Run: headless pygame with SDL's dummy video driver; simulated clock (each Clock.tick advances the game by its frame time, no real sleeping); random seed 0; keys injected as events and as key.get_pressed() state; mouse plan: one left click at the window centre at the start of phase 2, then a move to the lower-right quarter at the start of phase 3; restart key SPACE tapped at the start of phases 3 and 4.
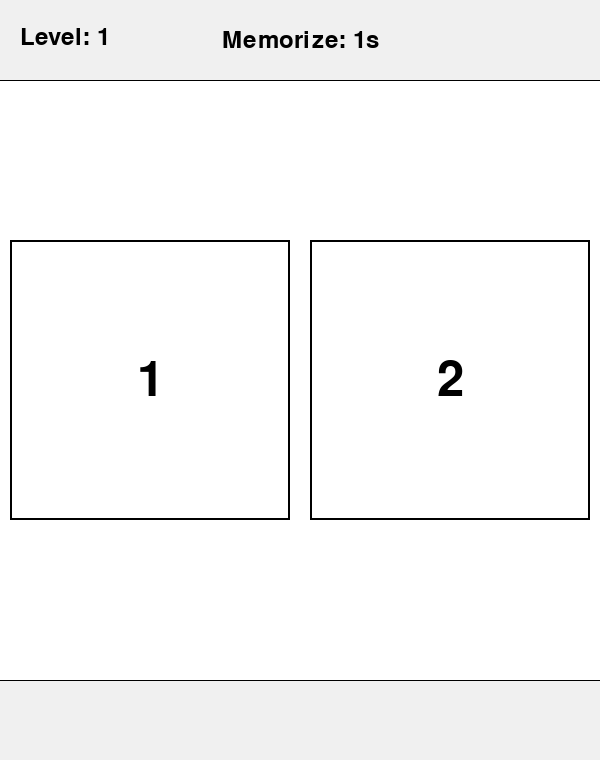
Frame 1 of 4 · flips 1–60 · no input
Frame 2 of 4 · flips 61–180 · clicked the window centre · tapped SPACE, RETURN · held RIGHT (→), D · screen unchanged from frame 1, image omitted
Frame 3 of 4 · flips 181–300 · moved the mouse to the lower-right quarter · tapped SPACE · held DOWN (↓), S · screen unchanged from frame 2, image omitted
Frame 4 of 4 · flips 301–420 · tapped SPACE · held LEFT (←), A, UP (↑), W · screen unchanged from frame 3, image omitted

The pygame program that drew these frames:

import pygame
import random
import time

# Initialize Pygame
pygame.init()

# Constants
WINDOW_WIDTH = 600
HEADER_HEIGHT = 80
FOOTER_HEIGHT = 80
GAME_AREA_SIZE = WINDOW_WIDTH
WINDOW_HEIGHT = GAME_AREA_SIZE + HEADER_HEIGHT + FOOTER_HEIGHT
PADDING = 10
WHITE = (255, 255, 255)
BLACK = (0, 0, 0)
GREEN = (150, 255, 150)  # Lighter green for background
RED = (255, 150, 150)    # Lighter red for background
GRAY = (128, 128, 128)
LIGHT_GRAY = (240, 240, 240)
DARK_GREEN = (0, 180, 0)  # Darker green for text
DARK_RED = (180, 0, 0)    # Darker red for text

# Level configurations: (rows, cols)
LEVEL_CONFIGS = {
    1: (1, 2),  # 2 cells
    2: (2, 2),  # 4 cells
    3: (2, 3),  # 6 cells
    4: (2, 4),  # 8 cells
    5: (3, 3),  # 9 cells
    6: (3, 4),  # 12 cells
    7: (4, 4),  # 16 cells
    8: (4, 5),  # 20 cells
    9: (5, 5)   # 25 cells
}

class Card:
    def __init__(self, number, x, y, card_size):
        self.number = number
        self.x = x
        self.y = y + HEADER_HEIGHT  # Offset y position by header height
        self.card_size = card_size
        self.rect = pygame.Rect(self.x, self.y, card_size - PADDING * 2, card_size - PADDING * 2)
        self.revealed = True
        self.color = GRAY if number is None else WHITE
        self.clicked = False
        self.is_empty = (number is None)

    def draw(self, screen, font):
        pygame.draw.rect(screen, self.color, self.rect)
        pygame.draw.rect(screen, BLACK, self.rect, 2)
        if self.revealed and not self.is_empty:
            text = font.render(str(self.number), True, BLACK)
            text_rect = text.get_rect(center=self.rect.center)
            screen.blit(text, text_rect)

class Game:
    def __init__(self):
        self.screen = pygame.display.set_mode((WINDOW_WIDTH, WINDOW_HEIGHT))
        pygame.display.set_caption("Ayumu Memory Game")
        self.font = pygame.font.Font(None, 72)
        self.small_font = pygame.font.Font(None, 36)
        self.cards = []
        self.current_number = 1
        self.game_state = "SETUP"
        self.start_time = 0
        self.current_level = 1
        self.max_number = 9
        self.setup_game()

    def draw_header(self):
        # Draw header background
        header_rect = pygame.Rect(0, 0, WINDOW_WIDTH, HEADER_HEIGHT)
        pygame.draw.rect(self.screen, LIGHT_GRAY, header_rect)
        pygame.draw.line(self.screen, BLACK, (0, HEADER_HEIGHT), (WINDOW_WIDTH, HEADER_HEIGHT))

        # Draw level indicator on the left
        level_text = self.small_font.render(f"Level: {self.current_level}", True, BLACK)
        self.screen.blit(level_text, (20, HEADER_HEIGHT // 2 - 15))

        # Draw timer in memorization phase
        if self.game_state == "MEMORIZE":
            memo_time = self.get_memorization_time()
            remaining = int(memo_time - (time.time() - self.start_time))
            timer_text = self.small_font.render(f"Memorize: {remaining}s", True, BLACK)
            timer_rect = timer_text.get_rect(center=(WINDOW_WIDTH // 2, HEADER_HEIGHT // 2))
            self.screen.blit(timer_text, timer_rect)

    def draw_footer(self):
        footer_y = HEADER_HEIGHT + GAME_AREA_SIZE
        footer_rect = pygame.Rect(0, footer_y, WINDOW_WIDTH, FOOTER_HEIGHT)

        if self.game_state == "GAMEOVER":
            # Red background for game over
            pygame.draw.rect(self.screen, RED, footer_rect)
            text = self.font.render("Game Over! Space to restart", True, DARK_RED)
        elif self.game_state == "LEVELUP":
            # Green background for level up
            pygame.draw.rect(self.screen, GREEN, footer_rect)
            text = self.font.render(f"Level {self.current_level}! Space to start", True, DARK_GREEN)
        else:
            # Normal background when playing
            pygame.draw.rect(self.screen, LIGHT_GRAY, footer_rect)
            text = self.font.render("", True, BLACK)

        text_rect = text.get_rect(center=(WINDOW_WIDTH // 2, footer_y + FOOTER_HEIGHT // 2))
        self.screen.blit(text, text_rect)
        pygame.draw.line(self.screen, BLACK, (0, footer_y), (WINDOW_WIDTH, footer_y))

    def calculate_card_size(self, rows, cols):
        return min(GAME_AREA_SIZE // cols, GAME_AREA_SIZE // rows)

    def setup_game(self):
        self.current_number = 1
        rows, cols = LEVEL_CONFIGS[self.current_level]
        card_size = self.calculate_card_size(rows, cols)
        
        total_cells = rows * cols
        numbers_to_use = min(total_cells, self.max_number)
        
        numbers = list(range(1, numbers_to_use + 1))
        empty_cells = [None] * (total_cells - numbers_to_use)
        all_values = numbers + empty_cells
        random.shuffle(all_values)
        
        self.cards = []
        
        # Center the grid in the game area (between header and footer)
        start_x = (WINDOW_WIDTH - (cols * card_size)) // 2
        start_y = (GAME_AREA_SIZE - (rows * card_size)) // 2
        
        for i in range(rows):
            for j in range(cols):
                x = start_x + j * card_size + PADDING
                y = start_y + i * card_size + PADDING
                value = all_values[i * cols + j]
                self.cards.append(Card(value, x, y, card_size))
        
        self.start_time = time.time()
        self.game_state = "MEMORIZE"

    def get_memorization_time(self):
        if self.current_level <= 2:
            return 2
        elif self.current_level <= 4:
            return 3
        elif self.current_level <= 6:
            return 5
        else:
            return 8

    def handle_click(self, pos):
        if self.game_state != "PLAYING":
            return

        for card in self.cards:
            if card.rect.collidepoint(pos) and not card.clicked and not card.is_empty:
                card.revealed = True
                if card.number == self.current_number:
                    card.color = GREEN
                    card.clicked = True
                    self.current_number += 1
                    if all(card.clicked or card.is_empty for card in self.cards):
                        if self.current_level < len(LEVEL_CONFIGS):
                            self.current_level += 1
                            self.game_state = "LEVELUP"
                        else:
                            self.game_state = "GAMEOVER"
                else:
                    card.color = RED
                    self.game_state = "GAMEOVER"

    def run(self):
        running = True
        while running:
            for event in pygame.event.get():
                if event.type == pygame.QUIT:
                    running = False
                elif event.type == pygame.MOUSEBUTTONDOWN:
                    self.handle_click(event.pos)
                elif event.type == pygame.KEYDOWN:
                    if event.key == pygame.K_SPACE and (self.game_state == "GAMEOVER" or self.game_state == "LEVELUP"):
                        self.setup_game()

            self.screen.fill(WHITE)
            
            # Draw header
            self.draw_header()

            # Handle memorization period
            if self.game_state == "MEMORIZE":
                memo_time = self.get_memorization_time()
                if time.time() - self.start_time >= memo_time:
                    self.game_state = "PLAYING"
                    for card in self.cards:
                        card.revealed = False

            # Draw all cards
            for card in self.cards:
                card.draw(self.screen, self.font)

            # Draw footer
            self.draw_footer()

            pygame.display.flip()

        pygame.quit()

if __name__ == "__main__":
    game = Game()
    game.run()
